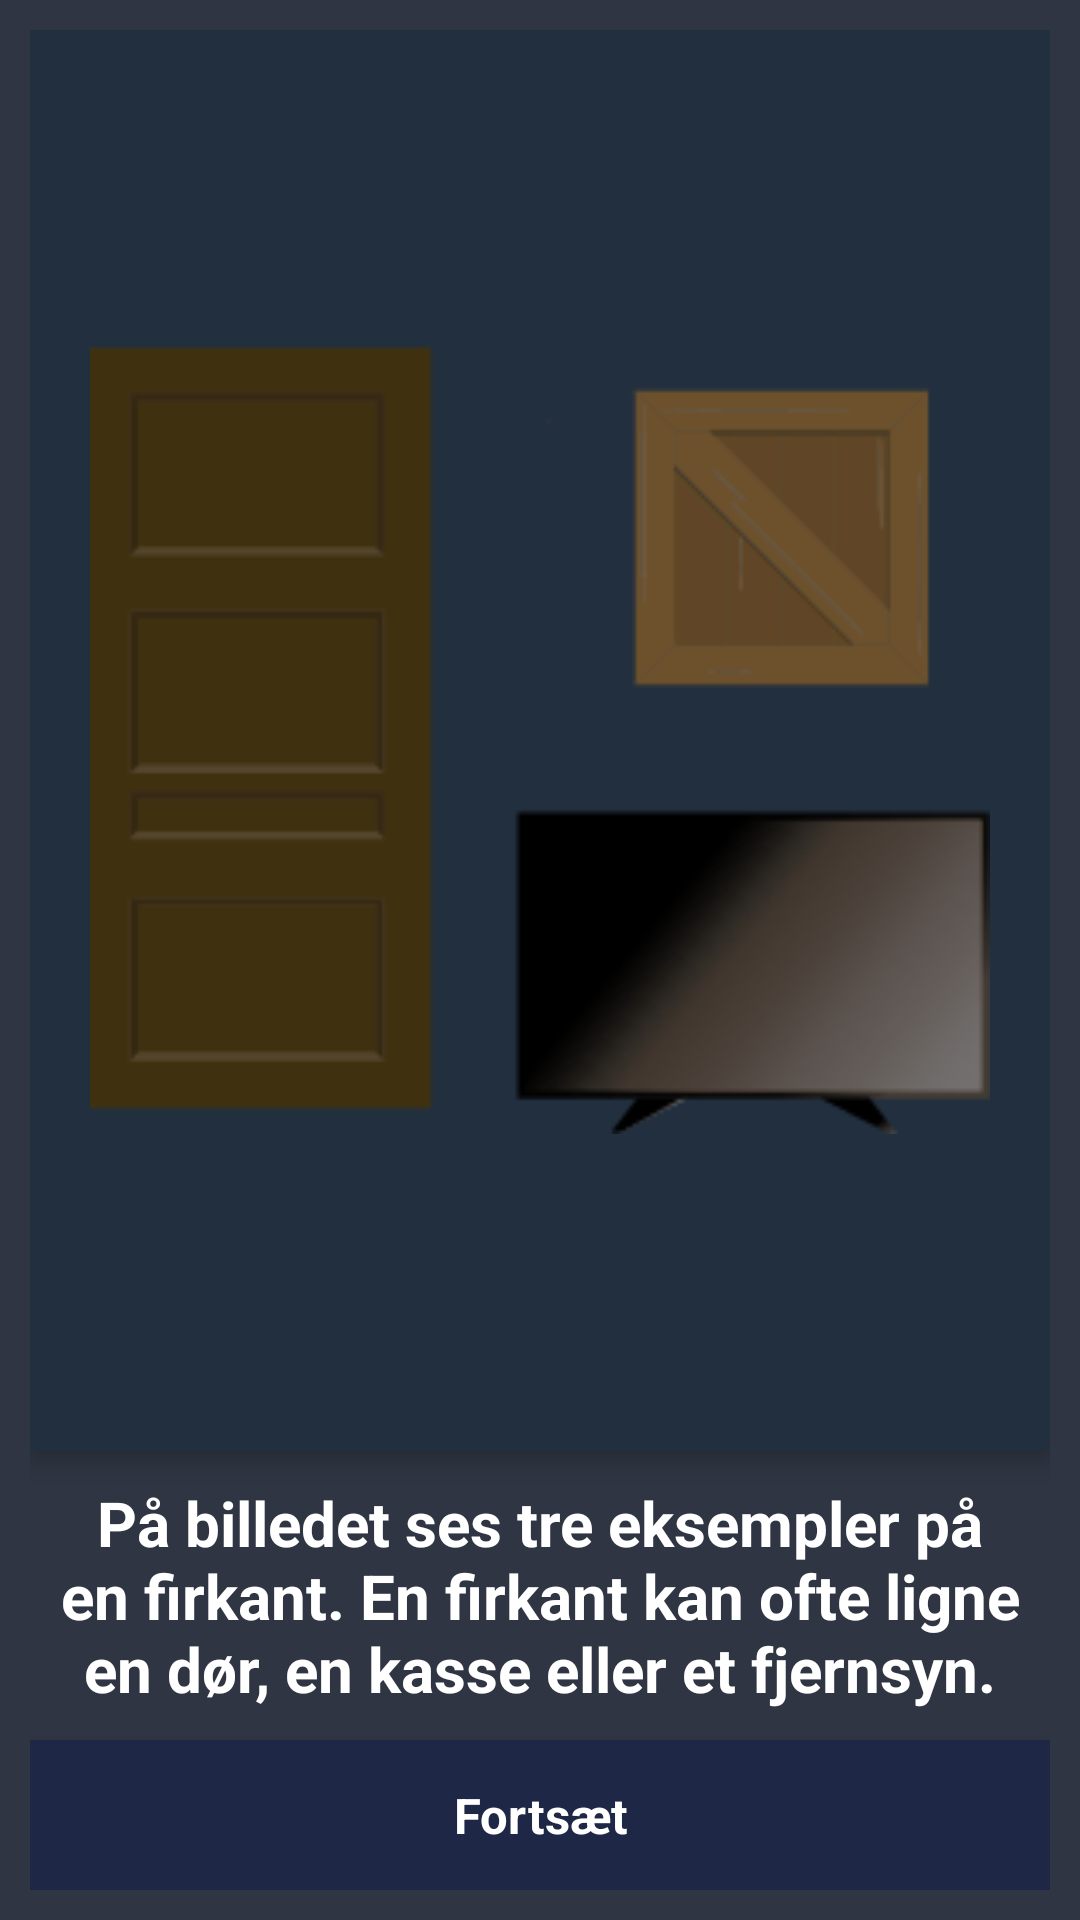

The Android layout XML behind this screen, and the referenced resources:
<!-- AndroidManifest.xml: application theme MyTheme -->
<!-- res/layout/activity_level_one_square_info.xml -->
<?xml version="1.0" encoding="utf-8"?>
<android.support.constraint.ConstraintLayout xmlns:android="http://schemas.android.com/apk/res/android"
    xmlns:app="http://schemas.android.com/apk/res-auto"
    xmlns:tools="http://schemas.android.com/tools"
    android:layout_width="match_parent"
    android:layout_height="match_parent"
    android:padding="10dp"
    tools:context=".LevelOneSquareInfo">

    <ImageView
        android:background="@color/palette_bg"
        android:id="@+id/squareInfoIm"
        android:layout_width="match_parent"
        android:layout_height="0dp"
        android:padding="20dp"
        android:elevation="5dp"
        app:layout_constraintTop_toTopOf="parent"
        app:layout_constraintLeft_toLeftOf="parent"
        app:layout_constraintRight_toRightOf="parent"
        app:layout_constraintBottom_toTopOf="@id/squareInfoTxt"
        android:src="@drawable/firkant_info"
        android:adjustViewBounds="true"/>

    <TextView
        android:id="@+id/squareInfoTxt"
        android:layout_width="wrap_content"
        android:layout_height="wrap_content"
        android:padding="10dp"
        android:text="@string/square_info_text"
        android:textAlignment="center"
        android:textSize="10pt"
        android:textColor="#ffffff"
        android:textStyle="bold"
        app:layout_constraintTop_toBottomOf="@id/squareInfoIm"
        app:layout_constraintBottom_toTopOf="@id/squareInfoNextBtn"
        app:layout_constraintLeft_toLeftOf="parent"
        app:layout_constraintRight_toRightOf="parent"/>

    <Button
        android:id="@+id/squareInfoNextBtn"
        android:layout_width="match_parent"
        android:layout_height="50dp"
        android:padding="10dp"
        android:text="@string/continue_string"
        android:textSize="8pt"
        android:textColor="#ffffff"
        android:textStyle="bold"
        android:background="@drawable/button_custom"
        android:elevation="5dp"
        app:layout_constraintBottom_toBottomOf="parent"
        app:layout_constraintTop_toBottomOf="@id/squareInfoTxt"
        app:layout_constraintRight_toRightOf="parent"
        app:layout_constraintLeft_toLeftOf="parent"/>

</android.support.constraint.ConstraintLayout>
<!-- resources referenced by this layout -->
<resources>
  <color name="palette_bg">#222F3E</color>
  <!-- drawable button_custom (drawable-v24) -->
  <?xml version="1.0" encoding="utf-8"?>
  <selector xmlns:android="http://schemas.android.com/apk/res/android">
      <item android:drawable="@drawable/button_shape_pressed"
          android:state_pressed="true" />
      <item android:drawable="@drawable/button_shape_focused"
          android:state_focused="true" />
      <item android:drawable="@drawable/button_shape_disabled"
          android:state_enabled="false" />
      <item android:drawable="@drawable/button_shape"/>
  </selector>
  <!-- drawable firkant_info: png bitmap (drawable-v24, 7733 bytes) -->
  <string name="continue_string">Fortsæt</string>
  <string name="square_info_text">På billedet ses tre eksempler på en firkant. En firkant kan ofte ligne en dør, en kasse eller et fjernsyn.</string>
  <style name="MyTheme" parent="@android:style/Theme.Light">
          <item name="android:windowBackground">@color/background</item>
          <item name="android:windowActionBar">false</item>
          <item name="android:windowNoTitle">true</item>
      </style>
  <!-- drawable button_shape_pressed (drawable) -->
  <?xml version="1.0" encoding="utf-8"?>
  <selector xmlns:android="http://schemas.android.com/apk/res/android">
      <item>
          <shape>
              <corners />
  
              <padding
                  android:left="1dp"
                  android:right="1dp"
                  android:top="1dp"
                  android:bottom="1dp"/>
  
              <solid android:color="#141D30"/>
  
          </shape>
      </item>
  </selector>
  <!-- drawable button_shape_focused (drawable) -->
  <?xml version="1.0" encoding="utf-8"?>
  <selector xmlns:android="http://schemas.android.com/apk/res/android">
      <item>
          <shape>
              <corners />
  
              <padding
                  android:left="1dp"
                  android:right="1dp"
                  android:top="1dp"
                  android:bottom="1dp"/>
  
              <solid android:color="#1B243A"/>
  
          </shape>
      </item>
  </selector>
  <!-- drawable button_shape_disabled (drawable) -->
  <?xml version="1.0" encoding="utf-8"?>
  <selector xmlns:android="http://schemas.android.com/apk/res/android">
      <item>
          <shape>
              <corners/>
  
              <padding
                  android:left="1dp"
                  android:right="1dp"
                  android:top="1dp"
                  android:bottom="1dp"/>
  
              <solid android:color="#757474"/>
  
          </shape>
      </item>
  </selector>
  <!-- drawable button_shape (drawable-v24) -->
  <?xml version="1.0" encoding="utf-8"?>
  <selector xmlns:android="http://schemas.android.com/apk/res/android">
      <item>
          <shape>
              <corners/>
  
              <padding
                  android:left="10dp"
                  android:right="10dp"
                  android:top="10dp"
                  android:bottom="10dp"
                  android:color="@android:color/holo_blue_bright"/>
  
              <solid
                  android:color="#1E2846"/>
  
          </shape>
      </item>
  
  </selector>
  <color name="background">#2F3542</color>
</resources>
